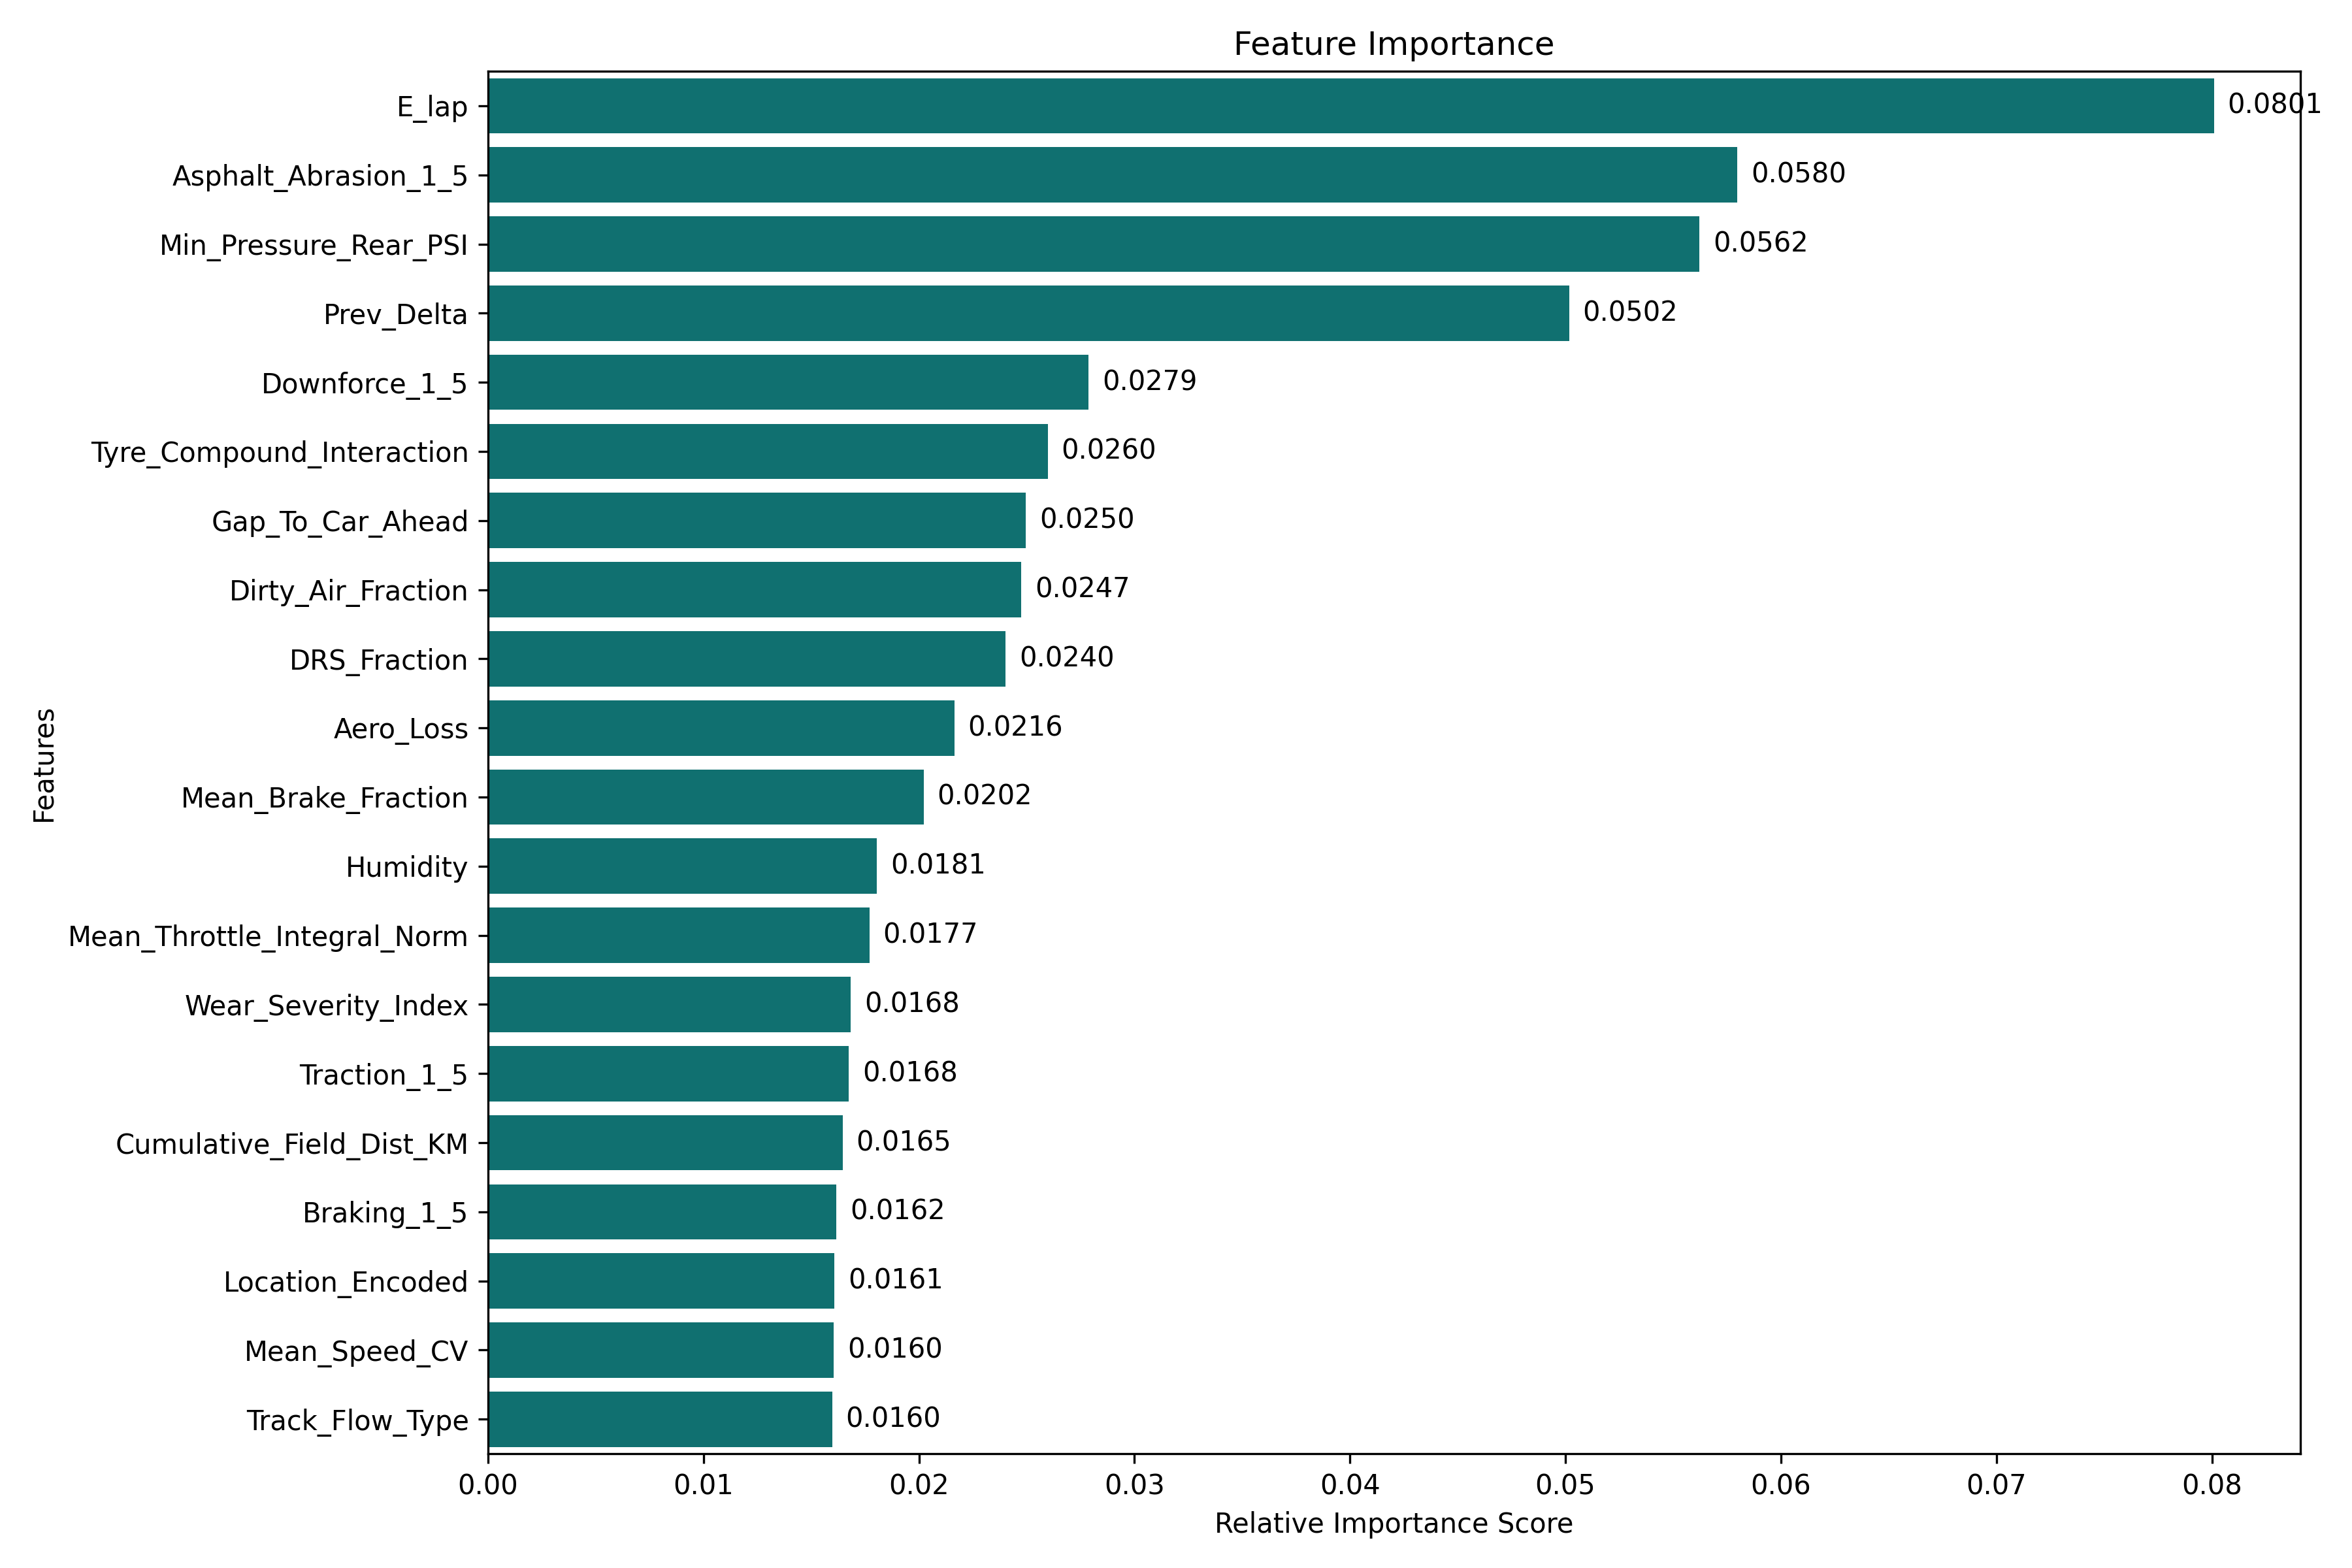

Data behind this chart, as committed beside it:
Feature, Importance
E_lap, 0.0801
Asphalt_Abrasion_1_5, 0.05797
Min_Pressure_Rear_PSI, 0.05621
Prev_Delta, 0.05017
Downforce_1_5, 0.02787
Tyre_Compound_Interaction, 0.02597
Gap_To_Car_Ahead, 0.02497
Dirty_Air_Fraction, 0.02475
DRS_Fraction, 0.02403
Aero_Loss, 0.02164
Mean_Brake_Fraction, 0.02022
Humidity, 0.01805
Mean_Throttle_Integral_Norm, 0.0177
Wear_Severity_Index, 0.01684
Traction_1_5, 0.01675
Cumulative_Field_Dist_KM, 0.01646
Braking_1_5, 0.01617
Location_Encoded, 0.01608
Mean_Speed_CV, 0.01604
Track_Flow_Type, 0.01597
Rolling_Avg_3, 0.01501
LapNumber, 0.01476
TyreLife, 0.01456
Tyre_Stress_1_5, 0.01449
FuelLoad, 0.01387
Track_Evolution_Physics, 0.01368
Pressure, 0.01359
Prev_LapTime, 0.01359
Position, 0.01338
Stint_Progress, 0.01337
Tyre_Grip_Index, 0.01294
Lap_Damage, 0.01214
Lag_2, 0.01205
Mean_Brake_Point_Norm, 0.01157
Std_Brake_Point_Norm, 0.01148
Stint, 0.0114
Std_Speed_CV, 0.01098
Total_Min_Pressure, 0.0105
Circuit_Length_KM, 0.01041
Track_Evolution_1_5, 0.01029
Asphalt_Grip_1_5, 0.01011
Pressure_Delta, 0.01008
Style_Entropy, 0.00958
Accumulated_Tyre_Wear, 0.009338
P_2, 0.009253
AirTemp, 0.008828
TrackTemp, 0.008542
Std_Apex_Speed_Ratio, 0.008522
Min_Pressure_Front_PSI, 0.008431
Std_Brake_Fraction, 0.008424
LatOffset_Std, 0.008169
P_0, 0.007982
Compound_Int, 0.007731
Mean_Apex_Speed_Ratio, 0.007108
WindDirection, 0.006961
P_1, 0.006958
WindSpeed, 0.006856
Std_Throttle_Integral_Norm, 0.006529
Mean_Throttle_On_Dist_Norm, 0.006508
Team_Encoded, 0.006029
... 5 more rows
